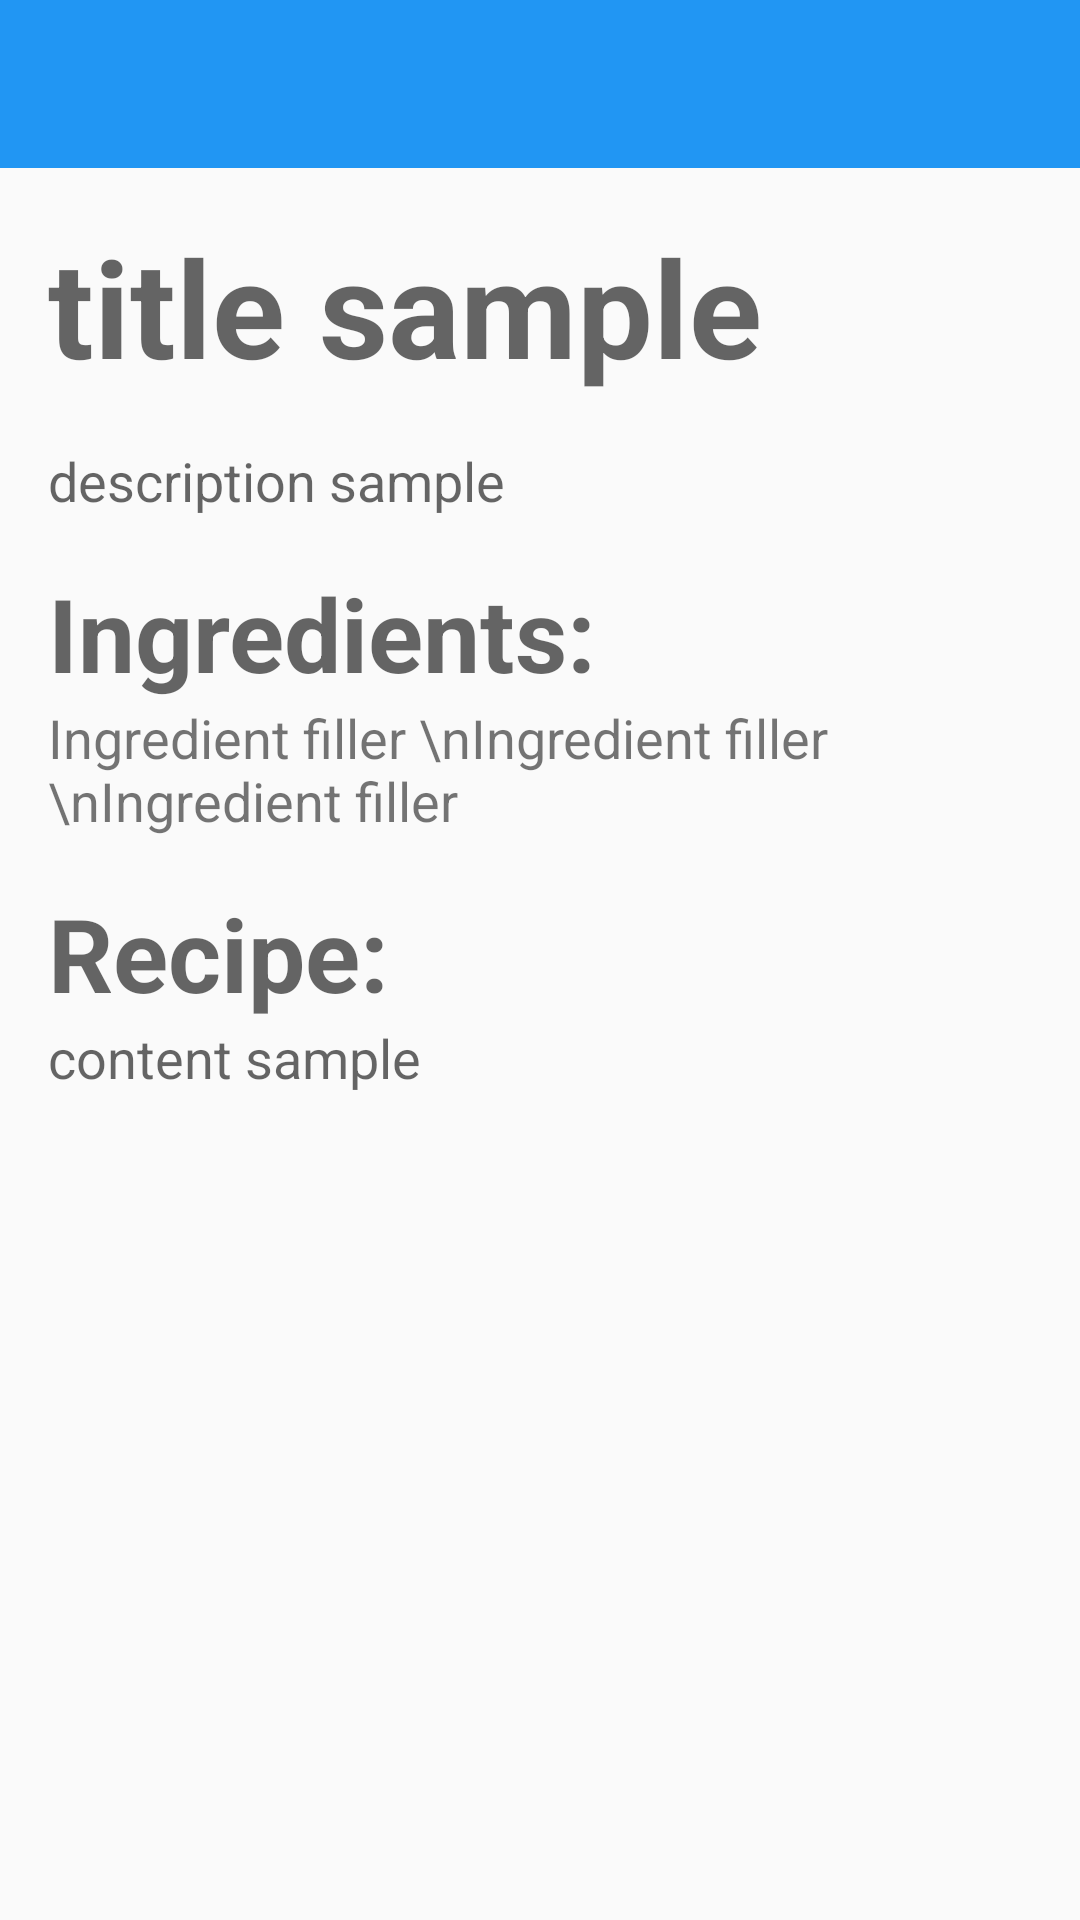

This screen was rendered from an Android layout file. Write that file and the resources it references.
<!-- AndroidManifest.xml: application theme Theme.AppCompat.Light.NoActionBar -->
<!-- res/layout/activity_detail.xml -->
<?xml version="1.0" encoding="utf-8"?>
<LinearLayout
    xmlns:android="http://schemas.android.com/apk/res/android"
    xmlns:tools="http://schemas.android.com/tools"
    android:layout_height="match_parent"
    android:layout_width="match_parent"
    android:orientation="vertical">

    <include
        android:id="@+id/app_bar"
        layout="@layout/app_bar">
    </include>

    <ScrollView
        android:layout_height="match_parent"
    android:layout_width="match_parent" >

    <android.widget.RelativeLayout
        android:layout_width="match_parent"
        android:layout_height="match_parent"
        tools:context="com.example.cookbook.DetailActivity"
        android:padding="16dp">

        <TextView
            android:id="@+id/detail_recipe_title"
            android:layout_width="wrap_content"
            android:layout_height="wrap_content"
            android:text="title sample"
            android:textAppearance="@style/TextAppearance.AppCompat.Display2"
            android:textStyle="bold" />

        <TextView
            android:id="@+id/detail_recipe_desc"
            android:layout_width="wrap_content"
            android:layout_height="wrap_content"
            android:layout_below="@id/detail_recipe_title"
            android:paddingTop="16dp"
            android:text="description sample"
            android:textAppearance="@style/TextAppearance.AppCompat.Medium" />

        <TextView
            android:id="@+id/ingredient_title"
            android:layout_width="wrap_content"
            android:layout_height="wrap_content"
            android:layout_below="@id/detail_recipe_desc"
            android:paddingTop="16dp"
            android:text="Ingredients:"
            android:textAppearance="@style/TextAppearance.AppCompat.Display1"
            android:textStyle="bold" />

        <TextView
            android:id="@+id/detail_recipe_ingredients"
            android:layout_width="wrap_content"
            android:layout_height="wrap_content"
            android:layout_below="@id/ingredient_title"
            android:text="Ingredient filler \nIngredient filler \nIngredient filler"
            android:textSize="18sp" />

        <TextView
            android:id="@+id/recipe_label"
            android:layout_width="wrap_content"
            android:layout_height="wrap_content"
            android:layout_below="@id/detail_recipe_ingredients"
            android:paddingTop="16dp"
            android:text="Recipe:"
            android:textAllCaps="false"
            android:textAppearance="@style/TextAppearance.AppCompat.Display1"
            android:textStyle="bold" />

        <TextView
            android:id="@+id/detail_recipe_content"
            android:layout_width="wrap_content"
            android:layout_height="wrap_content"
            android:layout_below="@id/recipe_label"
            android:text="content sample"
            android:textAppearance="@style/TextAppearance.AppCompat.Medium" />

        <androidx.recyclerview.widget.RecyclerView
            android:id="@+id/ingredient_recycler_view"
            android:layout_width="match_parent"
            android:layout_height="wrap_content"
            android:scrollbars="vertical"
            android:layout_below="@id/detail_recipe_content" />

    </android.widget.RelativeLayout>
    </ScrollView>
</LinearLayout>
<!-- res/layout/app_bar.xml (included above) -->
<?xml version="1.0" encoding="utf-8"?>
<androidx.appcompat.widget.Toolbar xmlns:android="http://schemas.android.com/apk/res/android"
    xmlns:app="http://schemas.android.com/apk/res-auto"
    android:layout_width="match_parent"
    android:layout_height="wrap_content"
    app:theme="@style/CustomToolbarStyle"
    app:titleTextColor="@color/white"
    app:popupTheme="@style/CustomPopupStyle">


</androidx.appcompat.widget.Toolbar>
<!-- resources referenced by this layout -->
<resources>
  <color name="white">#FFFFFF</color>
  <style name="CustomPopupStyle" parent="Theme.AppCompat.Light.NoActionBar">
          <item name="android:background">@color/skyblue</item>
          <item name="overlapAnchor">false</item>
          <item name="android:textColor">@color/white</item>
  
      </style>
  <style name="CustomToolbarStyle" parent="Theme.AppCompat.Light.NoActionBar">
          <item name="android:background">@color/skyblue</item>
      </style>
  <color name="skyblue">#2196F3</color>
</resources>
